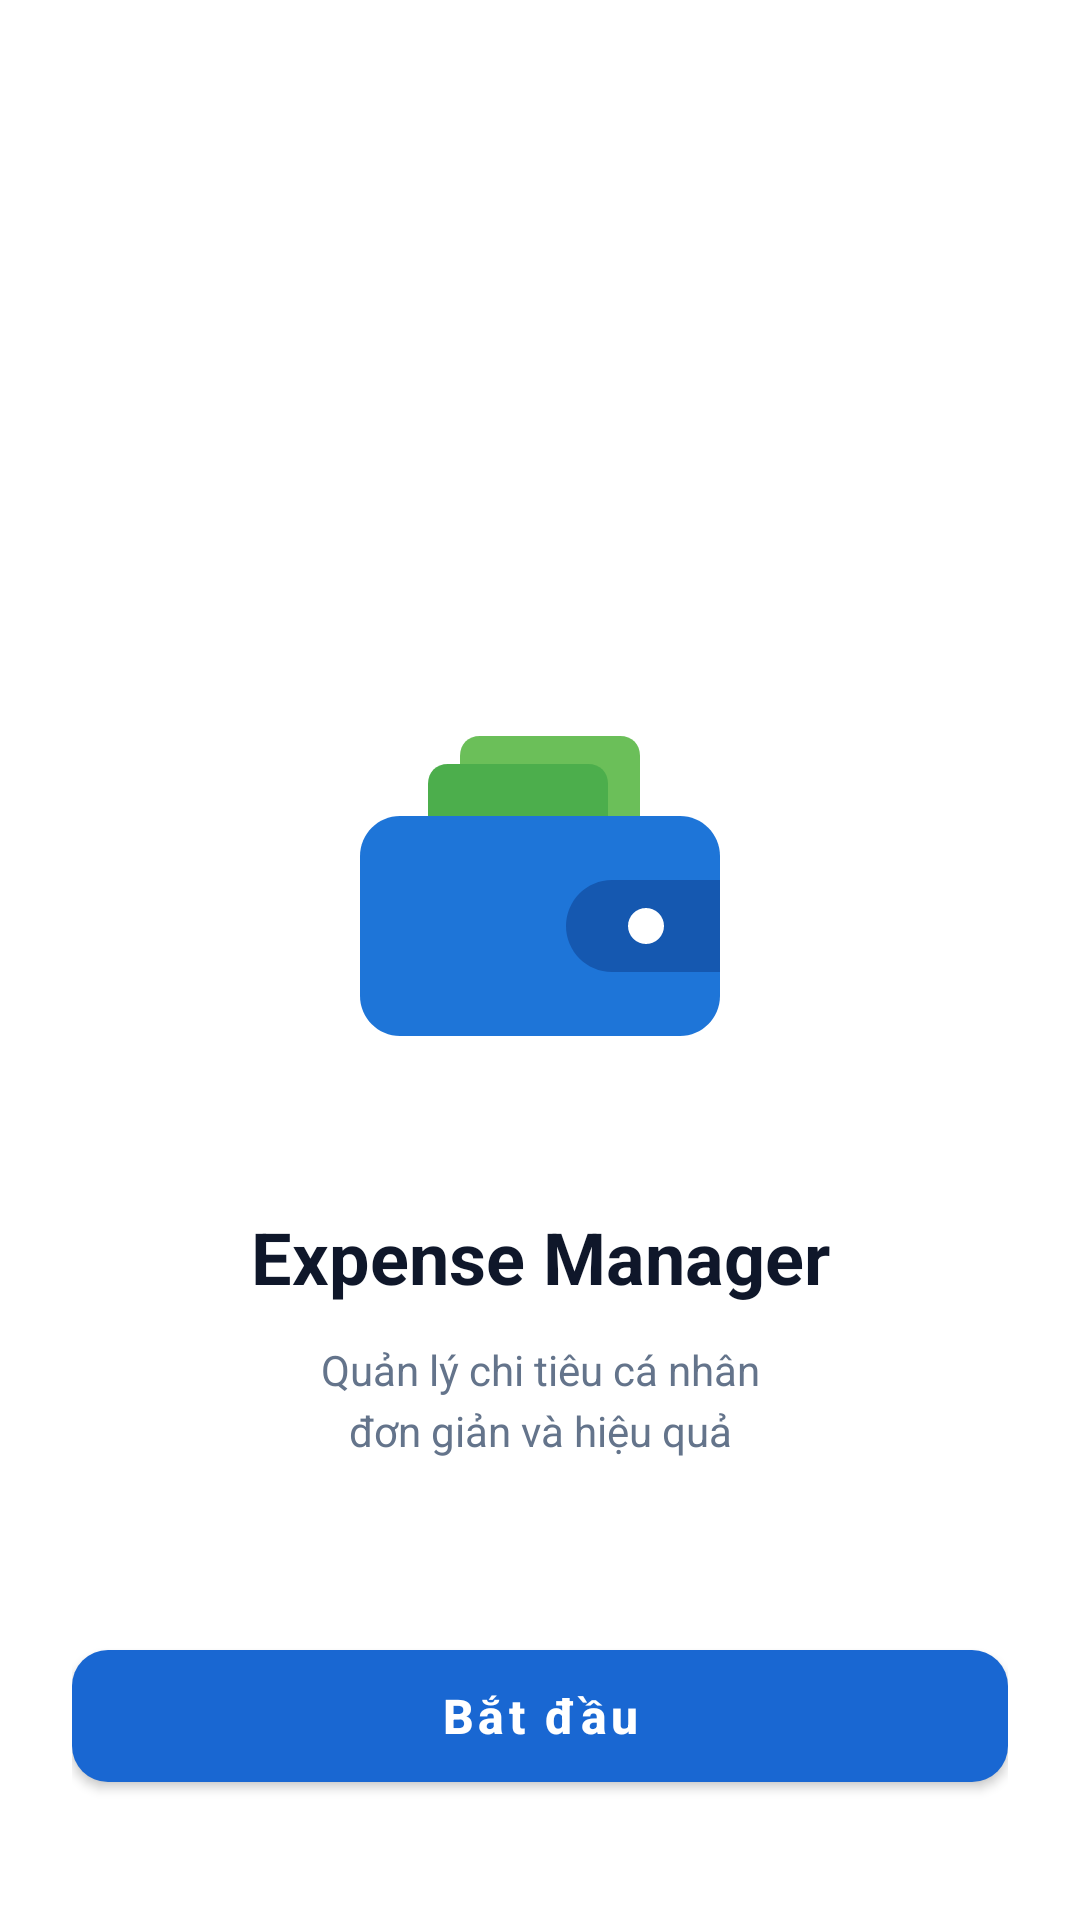

Produce the Android XML layout that renders to this screen, including the resource entries it uses.
<!-- AndroidManifest.xml: application theme Theme.MaterialComponents.DayNight.NoActionBar -->
<!-- res/layout/activity_main.xml -->
<?xml version="1.0" encoding="utf-8"?>
<androidx.constraintlayout.widget.ConstraintLayout
    xmlns:android="http://schemas.android.com/apk/res/android"
    xmlns:app="http://schemas.android.com/apk/res-auto"
    android:layout_width="match_parent"
    android:layout_height="match_parent"
    android:background="@color/white"
    android:padding="24dp">

    
    <ImageView
        android:id="@+id/img_wallet"
        android:layout_width="160dp"
        android:layout_height="160dp"
        android:src="@drawable/ic_wallet"
        app:layout_constraintBottom_toTopOf="@+id/tv_title"
        app:layout_constraintEnd_toEndOf="parent"
        app:layout_constraintStart_toStartOf="parent"
        app:layout_constraintTop_toTopOf="parent"
        app:layout_constraintVertical_bias="0.6"
        app:layout_constraintVertical_chainStyle="packed" />

    
    <TextView
        android:id="@+id/tv_title"
        android:layout_width="wrap_content"
        android:layout_height="wrap_content"
        android:layout_marginTop="24dp"
        android:text="@string/title_expense_manager"
        android:textColor="@color/text_title"
        android:textSize="24sp"
        android:textStyle="bold"
        app:layout_constraintBottom_toTopOf="@+id/tv_subtitle"
        app:layout_constraintEnd_toEndOf="parent"
        app:layout_constraintStart_toStartOf="parent"
        app:layout_constraintTop_toBottomOf="@+id/img_wallet" />

    
    <TextView
        android:id="@+id/tv_subtitle"
        android:layout_width="wrap_content"
        android:layout_height="wrap_content"
        android:layout_marginTop="12dp"
        android:gravity="center"
        android:lineSpacingExtra="4dp"
        android:text="@string/subtitle_desc"
        android:textColor="@color/text_subtitle"
        android:textSize="14sp"
        app:layout_constraintBottom_toBottomOf="parent"
        app:layout_constraintEnd_toEndOf="parent"
        app:layout_constraintStart_toStartOf="parent"
        app:layout_constraintTop_toBottomOf="@+id/tv_title"
        app:layout_constraintVertical_bias="0.0" />

    
    <com.google.android.material.button.MaterialButton
        android:id="@+id/btn_start"
        android:layout_width="0dp"
        android:layout_height="56dp"
        android:layout_marginBottom="16dp"
        android:text="@string/btn_start"
        android:textAllCaps="false"
        android:textColor="@color/white"
        android:textSize="16sp"
        android:textStyle="bold"
        app:backgroundTint="@color/primary_blue"
        app:cornerRadius="12dp"
        app:layout_constraintBottom_toBottomOf="parent"
        app:layout_constraintEnd_toEndOf="parent"
        app:layout_constraintStart_toStartOf="parent" />

</androidx.constraintlayout.widget.ConstraintLayout>
<!-- resources referenced by this layout -->
<resources>
  <color name="primary_blue">#1967D2</color>
  <color name="text_subtitle">#64748B</color>
  <color name="text_title">#0F172A</color>
  <color name="white">#FFFFFF</color>
  <!-- drawable ic_wallet (drawable) -->
  <vector xmlns:android="http://schemas.android.com/apk/res/android"
      android:width="120dp"
      android:height="120dp"
      android:viewportWidth="120"
      android:viewportHeight="120">
  
      
      <path
          android:fillColor="#6BBF59"
          android:pathData="M 40,25 C 40,22 42,20 45,20 L 80,20 C 83,20 85,22 85,25 L 85,45 L 40,45 Z" />
      <path
          android:fillColor="#4CAE4C"
          android:pathData="M 32,32 C 32,29 34,27 37,27 L 72,27 C 75,27 77,29 77,32 L 77,45 L 32,45 Z" />
  
      
      <path
          android:fillColor="#1E75D8"
          android:pathData="M 25,40 L 95,40 C 100.5,40 105,44.5 105,50 L 105,85 C 105,90.5 100.5,95 95,95 L 25,95 C 19.5,95 15,90.5 15,85 L 15,50 C 15,44.5 19.5,40 25,40 Z" />
  
      
      <path
          android:fillColor="#1558B0"
          android:pathData="M 78,56 L 105,56 C 105,56 105,79 105,79 L 78,79 C 71.6,79 66.5,73.8 66.5,67.5 C 66.5,61.2 71.6,56 78,56 Z" />
  
      
      <path
          android:fillColor="#FFFFFF"
          android:pathData="M 82,67.5 A 4.5,4.5 0 1,0 91,67.5 A 4.5,4.5 0 1,0 82,67.5 Z" />
  </vector>
  <string name="btn_start">Bắt đầu</string>
  <string name="subtitle_desc">Quản lý chi tiêu cá nhân\nđơn giản và hiệu quả</string>
  <string name="title_expense_manager">Expense Manager</string>
</resources>
